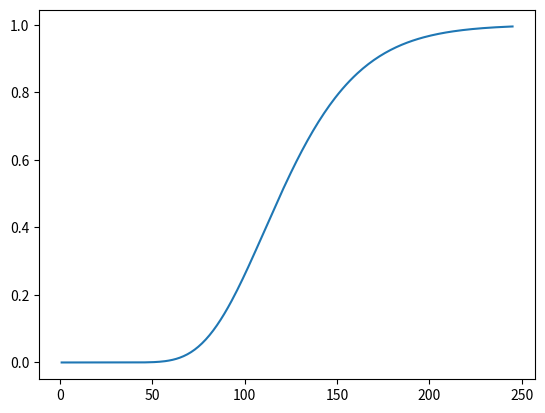

Write Python code to recreate this figure.
import numpy as np
from scipy.stats import norm
import matplotlib.pyplot as plt


class BlackScholes:

    def __init__(self, s=None, k=None, t=None, r=None,
                 sigma=None):  # todo t can be date, and can input ticker to get current price
        self.s = s
        self.k = k
        self.t = t
        self.r = r
        self.sigma = sigma
        self.d1 = self._calc_d1(s, k, t, r, sigma)
        self.d2 = self._calc_d2(s, k, t, r, sigma)

    def _calc_d1(self, s=None, k=None, t=None, r=None, sigma=None):
        if s is None:
            s = self.s
        if k is None:
            k = self.k
        if t is None:
            t = self.t
        if r is None:
            r = self.r
        if sigma is None:
            sigma = self.sigma

        return (np.log(s / k) + (r + sigma ** 2 / 2.) * t) / (sigma * np.sqrt(t))

    def _calc_d2(self, s=None, k=None, t=None, r=None, sigma=None):
        if s is None:
            s = self.s
        if k is None:
            k = self.k
        if t is None:
            t = self.t
        if r is None:
            r = self.r
        if sigma is None:
            sigma = self.sigma

        return self._calc_d1(s, k, t, r, sigma) - sigma * np.sqrt(t)

    def call(self, s=None, k=None, t=None, r=None, sigma=None):
        if s is None:
            s = self.s
        if k is None:
            k = self.k
        if t is None:
            t = self.t
        if r is None:
            r = self.r
        if sigma is None:
            sigma = self.sigma

        d1 = self._calc_d1(s, k, t, r, sigma)
        d2 = self._calc_d2(s, k, t, r, sigma)
        return s * norm.cdf(d1) - k * np.exp(-r * t) * norm.cdf(d2)

    def put(self, s=None, k=None, t=None, r=None, sigma=None):
        if s is None:
            s = self.s
        if k is None:
            k = self.k
        if t is None:
            t = self.t
        if r is None:
            r = self.r
        if sigma is None:
            sigma = self.sigma

        d1 = self._calc_d1(s, k, t, r, sigma)
        d2 = self._calc_d2(s, k, t, r, sigma)
        return k * np.exp(-r * t) * norm.cdf(-d2) - s * norm.cdf(-d1)

    def implied_vol(self, option_price, s=None, k=None, t=None, r=None, sigma0=0.30):
        if s is None:
            s = self.s
        if k is None:
            k = self.k
        if t is None:
            t = self.t
        if r is None:
            r = self.r
        sigma = sigma0
        max_iterations = 100000
        precision = 0.01

        for i in range(max_iterations):
            fx = self.call(s, k, t, r, sigma) - option_price
            if abs(fx) < precision:
                return sigma
            vega = self.vega(s, k, t, r, sigma)
            sigma = sigma - fx / vega
        return sigma

    def forward(self):
        return self.s - self.k * np.exp(-self.r * self.t)

    def delta_call(self, s=None, k=None, t=None, r=None, sigma=None):
        if s is None:
            s = self.s
        if k is None:
            k = self.k
        if t is None:
            t = self.t
        if r is None:
            r = self.r
        if sigma is None:
            sigma = self.sigma
        d1 = self._calc_d1(s, k, t, r, sigma)
        return norm.cdf(d1)

    def delta_put(self, s=None, k=None, t=None, r=None, sigma=None):
        if s is None:
            s = self.s
        if k is None:
            k = self.k
        if t is None:
            t = self.t
        if r is None:
            r = self.r
        if sigma is None:
            sigma = self.sigma
        d2 = self._calc_d2(s, k, t, r, sigma)
        return norm.cdf(d2)

    def gamma_call(self):
        return (norm.pdf(self.d1)) / (self.s * self.sigma * np.sqrt(self.t))
    def gamma_put(self):
        return (norm.pdf(self.d1)) / (self.s * self.sigma * np.sqrt(self.t))

    def vega(self, s=None, k=None, t=None, r=None, sigma=None):
        if s is None:
            s = self.s
        if k is None:
            k = self.k
        if t is None:
            t = self.t
        if r is None:
            r = self.r
        if sigma is None:
            sigma = self.sigma
        d1 = self._calc_d1(s, k, t, r, sigma)
        vega = s * np.sqrt(t) * norm.pdf(d1)
        return vega

    def theta_call(self):
        p1 = - self.s * (norm.pdf(self.d1)) * self.sigma / (2 * np.sqrt(self.t))
        p2 = self.r * self.k * np.exp(-self.r * self.t) * norm.cdf(self.d2)
        return p1 - p2

    def rho_call(self):
        return self.k * self.t * np.exp(-self.r * self.t) * norm.cdf(self.d2)

    def rho_put(self):
        return

    def plot_delta_call(self, s=None, k=None, t=None, r=None, sigma=None):
        if s is None:
            s = self.s
        if k is None:
            k = self.k
        if t is None:
            t = self.t
        if r is None:
            r = self.r
        if sigma is None:
            sigma = self.sigma
        spots = [i for i in range(int(s * 0.01), int(s * 2), 1)]
        deltas = [self.delta_call(s, k, t, r, sigma) for s in spots]
        plt.figure()
        plt.plot(spots, deltas)
        plt.show()
    def plot_delta_put(self, s=None, k=None, t=None, r=None, sigma=None):
        if s is None:
            s = self.s
        if k is None:
            k = self.k
        if t is None:
            t = self.t
        if r is None:
            r = self.r
        if sigma is None:
            sigma = self.sigma
        spots = [i for i in range(int(s * 0.01), int(s * 2), 1)]
        deltas = [self.delta_put(s, k, t, r, sigma) for s in spots]
        plt.figure()
        plt.plot(spots, deltas)
        plt.show()

    def plot_gamma(self):
        return

    def plot_rho(self):
        return

    def plot_vega(self):
        return

    def plot_iv(self):
        return


if __name__ == "__main__":
    bs = BlackScholes(123.18, 125, 39 / 365, 0.04, 0.8535)
    print(bs.call())
    print(bs.vega())
    print(bs.implied_vol(11.90, sigma0=0.7))
    print(bs.implied_vol(14.20, sigma0=0.7))
    print(bs.delta_call())
    bs.plot_delta_call()
